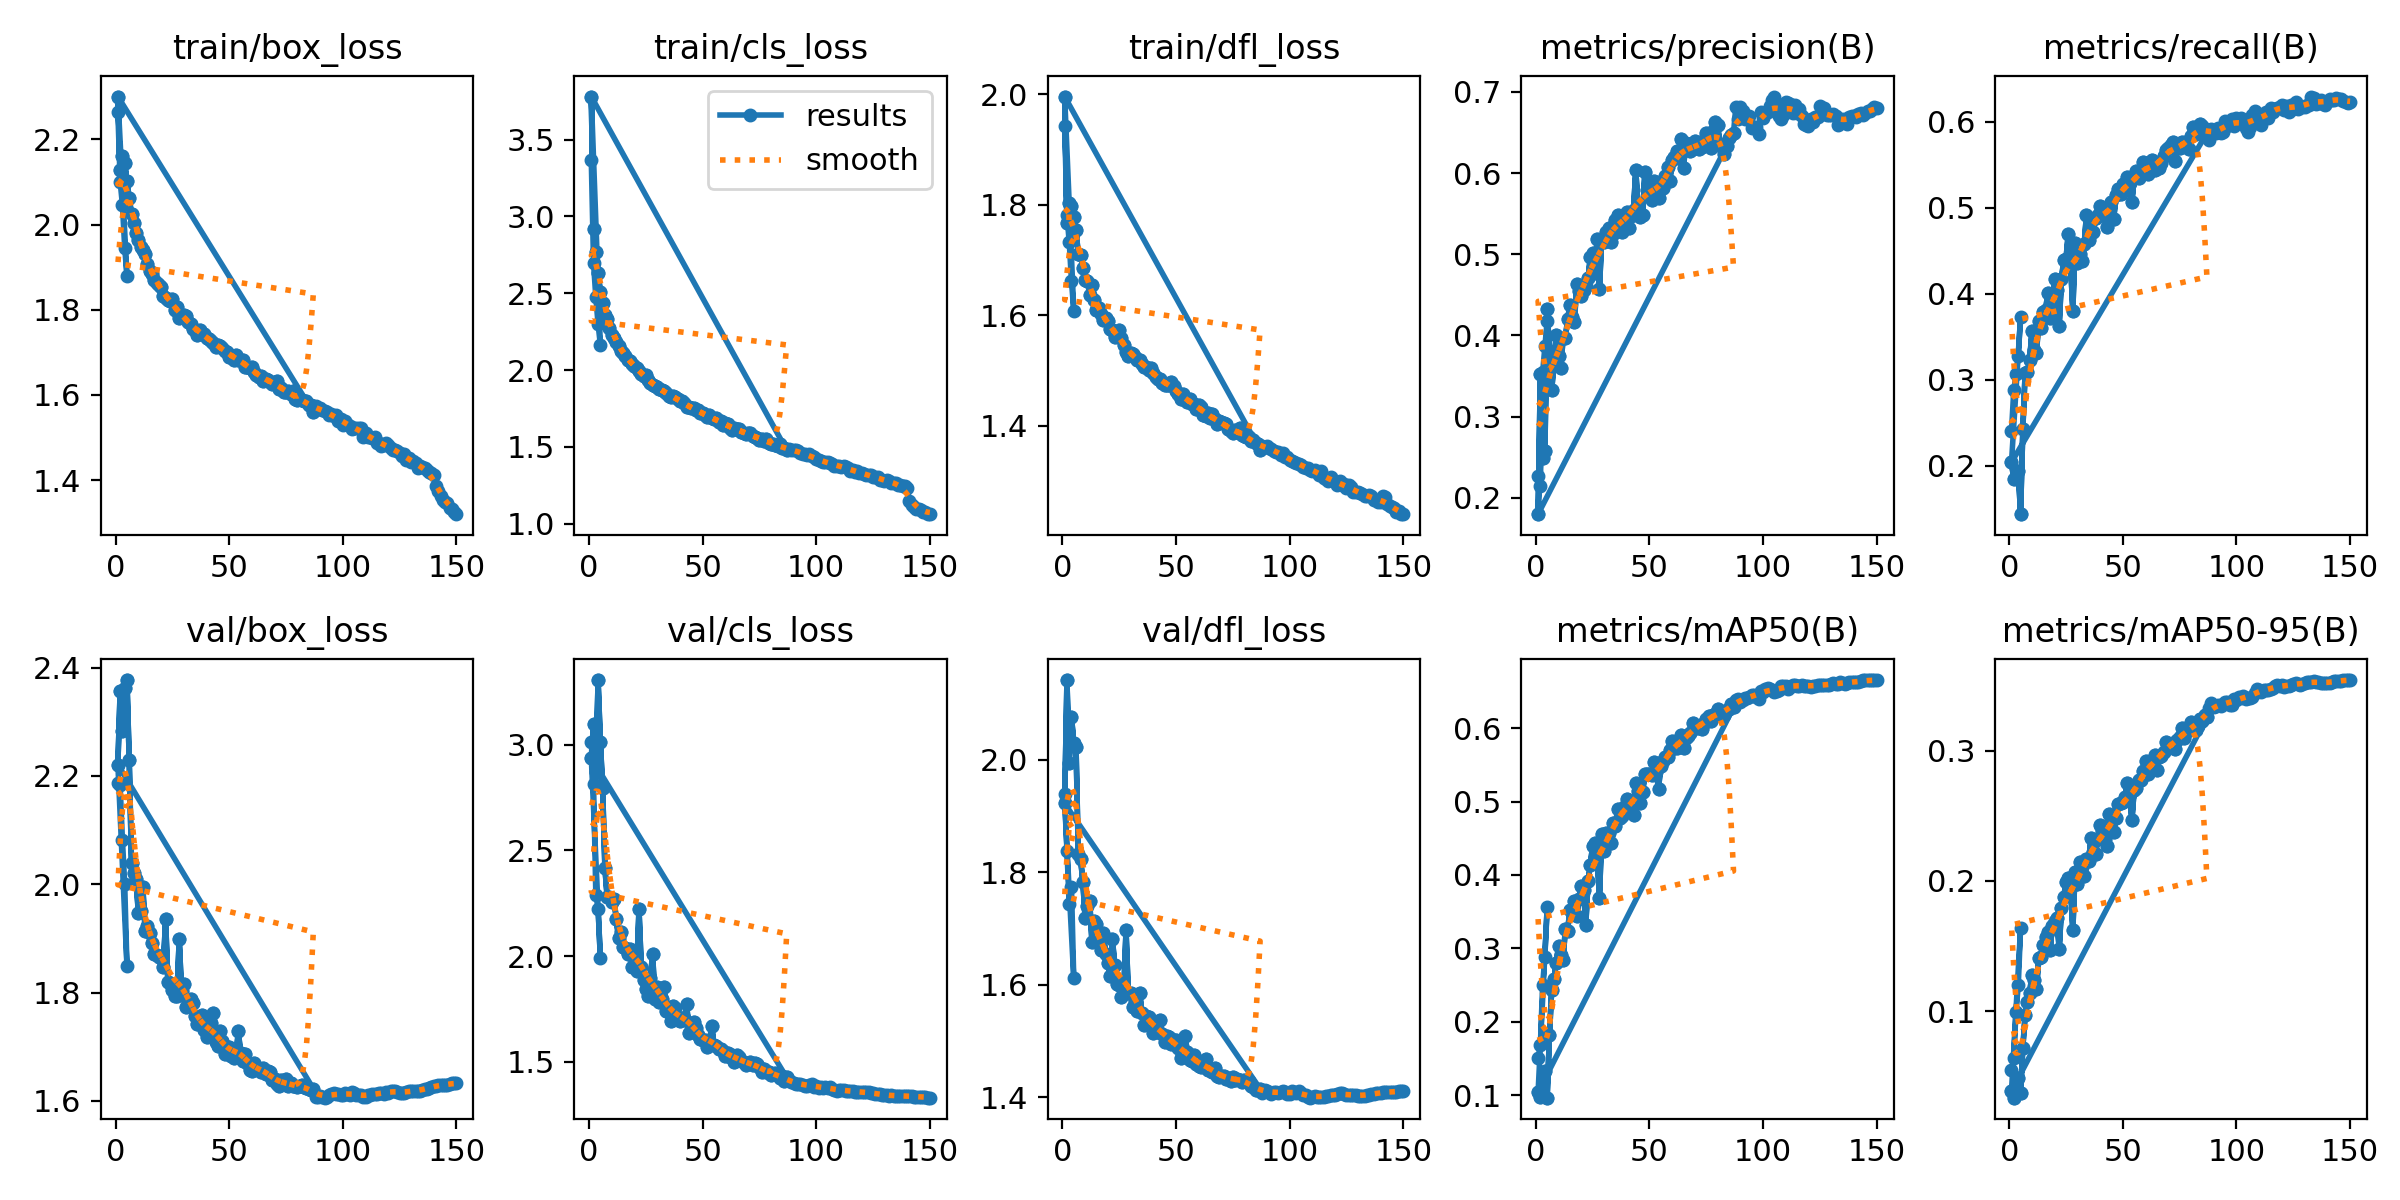

The table this chart was drawn from, first rows:
epoch, time, train/box_loss, train/cls_loss, train/dfl_loss, metrics/precision(B), metrics/recall(B), metrics/mAP50(B), metrics/mAP50-95(B), val/box_loss, val/cls_loss, val/dfl_loss, lr/pg0, lr/pg1, lr/pg2
1, 60.4, 2.264, 3.364, 1.942, 0.2264, 0.2402, 0.1511, 0.05516, 2.187, 3.011, 1.938, 0.0004145, 0.0004145, 0.0004145
2, 118, 2.101, 2.694, 1.782, 0.2145, 0.2877, 0.1679, 0.06449, 2.183, 2.816, 1.838, 0.0006666, 0.0006666, 0.0006666
3, 173.9, 2.046, 2.473, 1.732, 0.3543, 0.3068, 0.2498, 0.09982, 2.082, 2.291, 1.744, 0.0007537, 0.0007537, 0.0007537
4, 228.2, 1.946, 2.297, 1.662, 0.3868, 0.3282, 0.289, 0.12, 2.001, 2.224, 1.773, 0.0005075, 0.0005075, 0.0005075
5, 282.4, 1.88, 2.164, 1.609, 0.4182, 0.3731, 0.3558, 0.1639, 1.849, 1.99, 1.611, 0.00026, 0.00026, 0.00026
1, 65.11, 2.301, 3.78, 1.996, 0.1797, 0.2042, 0.104, 0.03865, 2.221, 2.937, 1.922, 0.003316, 0.003316, 0.003316
2, 118.8, 2.127, 2.92, 1.766, 0.3519, 0.1843, 0.0981, 0.03377, 2.357, 3.099, 2.142, 0.006606, 0.006606, 0.006606
3, 168.9, 2.162, 2.768, 1.804, 0.2493, 0.1859, 0.1197, 0.04256, 2.282, 2.87, 1.995, 0.009851, 0.009851, 0.009851
4, 217.9, 2.144, 2.634, 1.799, 0.2571, 0.194, 0.1337, 0.04888, 2.362, 3.305, 2.077, 0.009802, 0.009802, 0.009802
5, 266.9, 2.101, 2.507, 1.778, 0.4319, 0.1439, 0.09685, 0.03765, 2.377, 3.013, 2.031, 0.009736, 0.009736, 0.009736
6, 316.1, 2.064, 2.435, 1.754, 0.3811, 0.2424, 0.1816, 0.0722, 2.229, 2.796, 2.023, 0.00967, 0.00967, 0.00967
7, 367.7, 2.024, 2.355, 1.711, 0.3321, 0.3075, 0.244, 0.09697, 2.04, 2.417, 1.832, 0.009604, 0.009604, 0.009604
8, 416.1, 2.005, 2.331, 1.71, 0.3675, 0.3088, 0.2586, 0.107, 2.02, 2.279, 1.824, 0.009538, 0.009538, 0.009538
9, 464.8, 1.979, 2.275, 1.686, 0.4008, 0.3231, 0.2802, 0.1142, 2.01, 2.281, 1.783, 0.009472, 0.009472, 0.009472
10, 513.8, 1.963, 2.226, 1.664, 0.374, 0.3564, 0.3032, 0.1281, 1.947, 2.254, 1.718, 0.009406, 0.009406, 0.009406
11, 563, 1.947, 2.21, 1.663, 0.3594, 0.3343, 0.2913, 0.1243, 1.951, 2.269, 1.74, 0.00934, 0.00934, 0.00934
12, 611.2, 1.939, 2.18, 1.638, 0.3964, 0.3311, 0.2842, 0.117, 1.995, 2.177, 1.75, 0.009274, 0.009274, 0.009274
13, 661, 1.931, 2.157, 1.654, 0.3966, 0.3683, 0.3266, 0.1406, 1.913, 2.086, 1.676, 0.009208, 0.009208, 0.009208
14, 709, 1.907, 2.126, 1.628, 0.4196, 0.3598, 0.3244, 0.1416, 1.923, 2.112, 1.713, 0.009142, 0.009142, 0.009142
15, 758.8, 1.89, 2.11, 1.609, 0.4379, 0.3785, 0.3526, 0.1505, 1.909, 2.045, 1.708, 0.009076, 0.009076, 0.009076
16, 808.9, 1.883, 2.09, 1.614, 0.4232, 0.3811, 0.3503, 0.1569, 1.892, 2.039, 1.675, 0.00901, 0.00901, 0.00901
17, 857.9, 1.87, 2.063, 1.603, 0.4163, 0.4013, 0.3651, 0.1609, 1.872, 2.012, 1.661, 0.008944, 0.008944, 0.008944
18, 906.3, 1.864, 2.056, 1.592, 0.4628, 0.3717, 0.3437, 0.1472, 1.87, 2.035, 1.691, 0.008878, 0.008878, 0.008878
19, 956.7, 1.859, 2.04, 1.595, 0.4547, 0.3747, 0.3674, 0.1655, 1.866, 1.947, 1.655, 0.008812, 0.008812, 0.008812
20, 1008, 1.854, 2.028, 1.59, 0.4489, 0.4171, 0.385, 0.1692, 1.865, 1.952, 1.639, 0.008746, 0.008746, 0.008746
21, 1057, 1.833, 2.012, 1.576, 0.4557, 0.4041, 0.3797, 0.1717, 1.847, 1.932, 1.615, 0.00868, 0.00868, 0.00868
22, 1105, 1.829, 1.992, 1.573, 0.4613, 0.3629, 0.3326, 0.1474, 1.935, 2.223, 1.682, 0.008614, 0.008614, 0.008614
23, 1153, 1.822, 1.976, 1.561, 0.4707, 0.4173, 0.3915, 0.1791, 1.819, 1.949, 1.636, 0.008548, 0.008548, 0.008548
24, 1201, 1.82, 1.96, 1.566, 0.4962, 0.4396, 0.4139, 0.1875, 1.818, 1.886, 1.602, 0.008482, 0.008482, 0.008482
25, 1251, 1.825, 1.966, 1.573, 0.5018, 0.4409, 0.44, 0.1995, 1.804, 1.847, 1.599, 0.008416, 0.008416, 0.008416
26, 1299, 1.801, 1.937, 1.559, 0.477, 0.47, 0.4439, 0.2026, 1.793, 1.811, 1.577, 0.00835, 0.00835, 0.00835
27, 1347, 1.806, 1.917, 1.546, 0.5191, 0.4354, 0.4286, 0.1952, 1.794, 1.898, 1.588, 0.008284, 0.008284, 0.008284
28, 1395, 1.78, 1.905, 1.534, 0.4565, 0.3802, 0.368, 0.1621, 1.899, 2.01, 1.697, 0.008218, 0.008218, 0.008218
29, 1458, 1.782, 1.894, 1.527, 0.5192, 0.4587, 0.4561, 0.207, 1.802, 1.798, 1.585, 0.008152, 0.008152, 0.008152
30, 1508, 1.787, 1.887, 1.533, 0.5153, 0.4356, 0.4325, 0.1978, 1.815, 1.855, 1.585, 0.008086, 0.008086, 0.008086
31, 1559, 1.785, 1.876, 1.529, 0.5278, 0.4467, 0.4568, 0.2148, 1.774, 1.784, 1.561, 0.00802, 0.00802, 0.00802
32, 1606, 1.771, 1.872, 1.524, 0.5327, 0.4385, 0.457, 0.2109, 1.785, 1.799, 1.572, 0.007954, 0.007954, 0.007954
33, 1655, 1.767, 1.862, 1.519, 0.515, 0.4579, 0.4435, 0.2034, 1.788, 1.854, 1.553, 0.007888, 0.007888, 0.007888
34, 1704, 1.755, 1.847, 1.519, 0.5251, 0.492, 0.4714, 0.2171, 1.781, 1.739, 1.585, 0.007822, 0.007822, 0.007822
35, 1752, 1.753, 1.833, 1.512, 0.5426, 0.4626, 0.4663, 0.2156, 1.756, 1.757, 1.551, 0.007756, 0.007756, 0.007756
36, 1800, 1.742, 1.827, 1.508, 0.5485, 0.4844, 0.4897, 0.2331, 1.742, 1.694, 1.528, 0.00769, 0.00769, 0.00769
37, 1848, 1.753, 1.832, 1.506, 0.5409, 0.4723, 0.4775, 0.2223, 1.744, 1.762, 1.545, 0.007624, 0.007624, 0.007624
38, 1899, 1.744, 1.823, 1.501, 0.5269, 0.4884, 0.4804, 0.2208, 1.759, 1.754, 1.542, 0.007558, 0.007558, 0.007558
39, 1950, 1.744, 1.811, 1.505, 0.5412, 0.4923, 0.4926, 0.2324, 1.731, 1.702, 1.53, 0.007492, 0.007492, 0.007492
40, 1999, 1.733, 1.798, 1.495, 0.5516, 0.5017, 0.504, 0.2427, 1.718, 1.695, 1.514, 0.007426, 0.007426, 0.007426
41, 2047, 1.732, 1.795, 1.489, 0.5328, 0.5002, 0.4955, 0.2385, 1.725, 1.707, 1.531, 0.00736, 0.00736, 0.00736
42, 2095, 1.726, 1.784, 1.486, 0.5465, 0.49, 0.4866, 0.2318, 1.745, 1.706, 1.516, 0.007294, 0.007294, 0.007294
43, 2170, 1.721, 1.762, 1.485, 0.5546, 0.4783, 0.4812, 0.2268, 1.762, 1.772, 1.537, 0.007228, 0.007228, 0.007228
44, 2220, 1.712, 1.761, 1.477, 0.6042, 0.4931, 0.5249, 0.2517, 1.708, 1.638, 1.513, 0.007162, 0.007162, 0.007162
45, 2268, 1.716, 1.751, 1.475, 0.5557, 0.5073, 0.5147, 0.2463, 1.702, 1.672, 1.499, 0.007096, 0.007096, 0.007096
46, 2317, 1.715, 1.751, 1.474, 0.5452, 0.4875, 0.4984, 0.2375, 1.729, 1.687, 1.508, 0.00703, 0.00703, 0.00703
47, 2366, 1.711, 1.74, 1.474, 0.5486, 0.5145, 0.5123, 0.2483, 1.711, 1.662, 1.508, 0.006964, 0.006964, 0.006964
48, 2414, 1.704, 1.74, 1.48, 0.6009, 0.5216, 0.5379, 0.2591, 1.686, 1.625, 1.494, 0.006898, 0.006898, 0.006898
49, 2463, 1.701, 1.721, 1.473, 0.5785, 0.5162, 0.5376, 0.26, 1.7, 1.607, 1.501, 0.006832, 0.006832, 0.006832
50, 2517, 1.69, 1.721, 1.464, 0.5806, 0.5281, 0.5377, 0.2602, 1.699, 1.603, 1.503, 0.006766, 0.006766, 0.006766
51, 2566, 1.69, 1.708, 1.458, 0.5663, 0.5266, 0.5364, 0.2646, 1.683, 1.606, 1.487, 0.0067, 0.0067, 0.0067
52, 2615, 1.682, 1.693, 1.449, 0.59, 0.5359, 0.5534, 0.2749, 1.679, 1.571, 1.469, 0.006634, 0.006634, 0.006634
53, 2667, 1.694, 1.705, 1.458, 0.5791, 0.5287, 0.5395, 0.2663, 1.682, 1.597, 1.474, 0.006568, 0.006568, 0.006568
54, 2715, 1.681, 1.688, 1.448, 0.5689, 0.5072, 0.5174, 0.2465, 1.729, 1.67, 1.508, 0.006502, 0.006502, 0.006502
55, 2763, 1.683, 1.68, 1.443, 0.5856, 0.5354, 0.549, 0.27, 1.688, 1.581, 1.48, 0.006436, 0.006436, 0.006436
... 182 more rows
